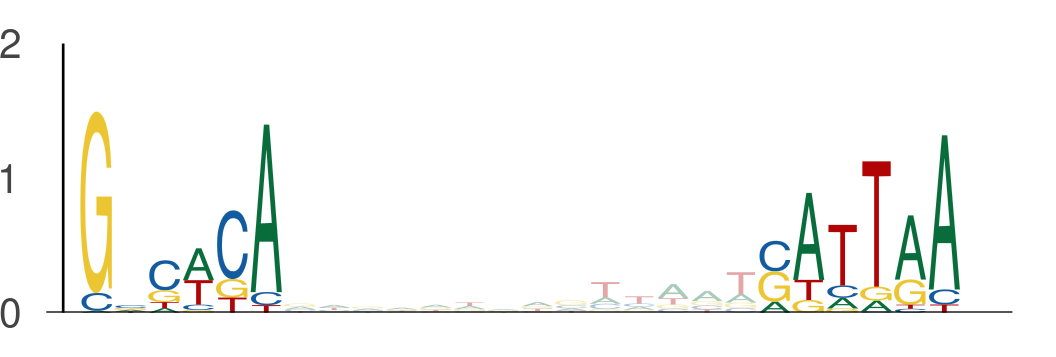

Source data for this figure (header and first rows):
seq_index, start_position, end_position, is_reversed_complement
3292, 101, 107, 0
3292, 121, 127, 0
1703, 37, 43, 0
1703, 57, 63, 0
2118, 45, 51, 0
2118, 65, 71, 0
3162, 8, 14, 0
3162, 28, 34, 0
1275, 25, 31, 0
1275, 45, 51, 0
2782, 57, 63, 0
2782, 77, 83, 0
484, 20, 26, 0
484, 40, 46, 0
3287, 57, 63, 0
3287, 77, 83, 0
1525, 95, 101, 0
1525, 115, 121, 0
435, 16, 22, 0
435, 36, 42, 0
3381, 11, 17, 0
3381, 31, 37, 0
1603, 76, 82, 0
1603, 96, 102, 0
3088, 64, 70, 0
3088, 84, 90, 0
4802, 116, 122, 0
4802, 136, 142, 0
1220, 64, 70, 0
1220, 84, 90, 0
4341, 44, 50, 0
4341, 64, 70, 0
157, 72, 78, 0
157, 92, 98, 0
157, 125, 131, 0
157, 145, 151, 0
1634, 109, 115, 0
1634, 129, 135, 0
3062, 16, 22, 0
3062, 36, 42, 0
3791, 76, 82, 0
3791, 96, 102, 0
5586, 103, 109, 0
5586, 123, 129, 0
1281, 64, 70, 0
1281, 84, 90, 0
4328, 15, 21, 0
4328, 35, 41, 0
216, 50, 56, 0
216, 70, 76, 0
4922, 91, 97, 0
4922, 111, 117, 0
411, 30, 36, 0
411, 50, 56, 0
1474, 29, 35, 0
1474, 49, 55, 0
5009, 45, 51, 0
5009, 65, 71, 0
4104, 64, 70, 0
4104, 84, 90, 0
... 1,636 more rows
